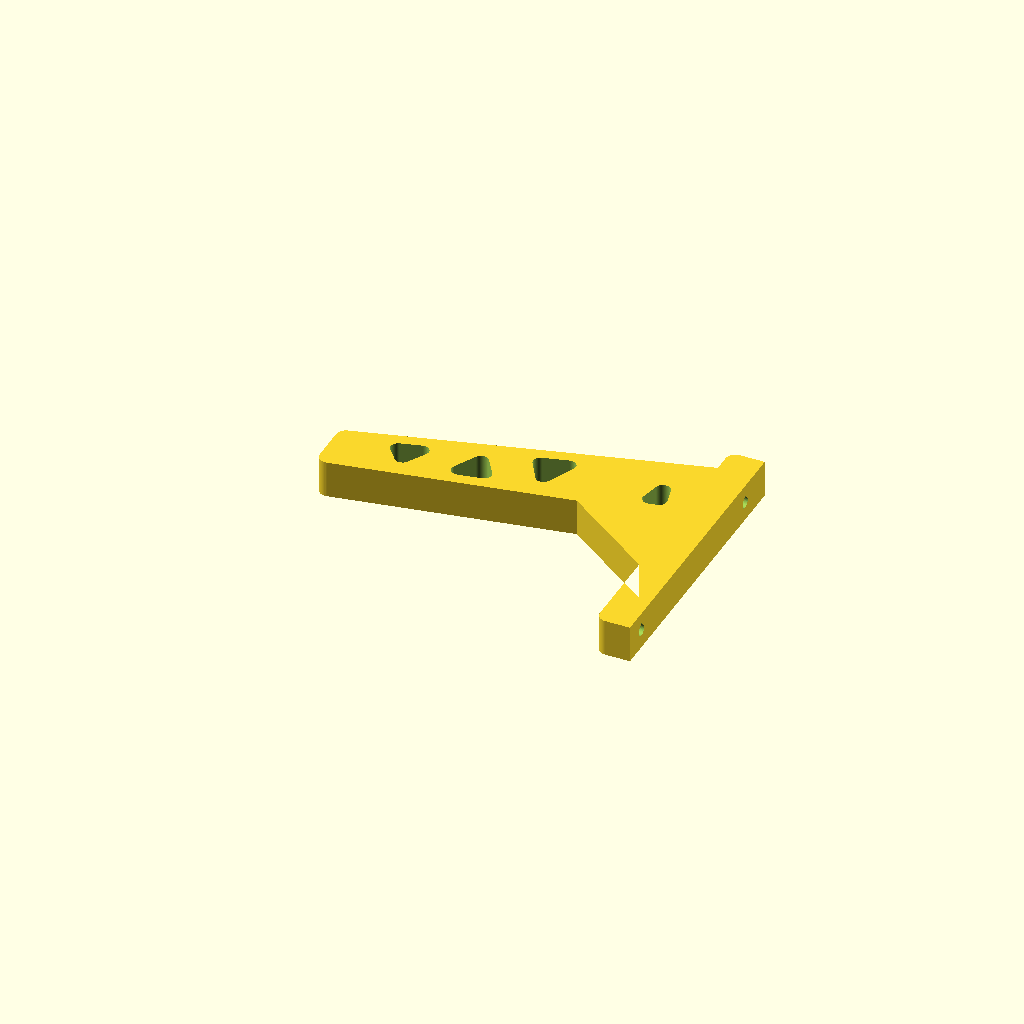
Cell 1: rendered with the file's own defaults.
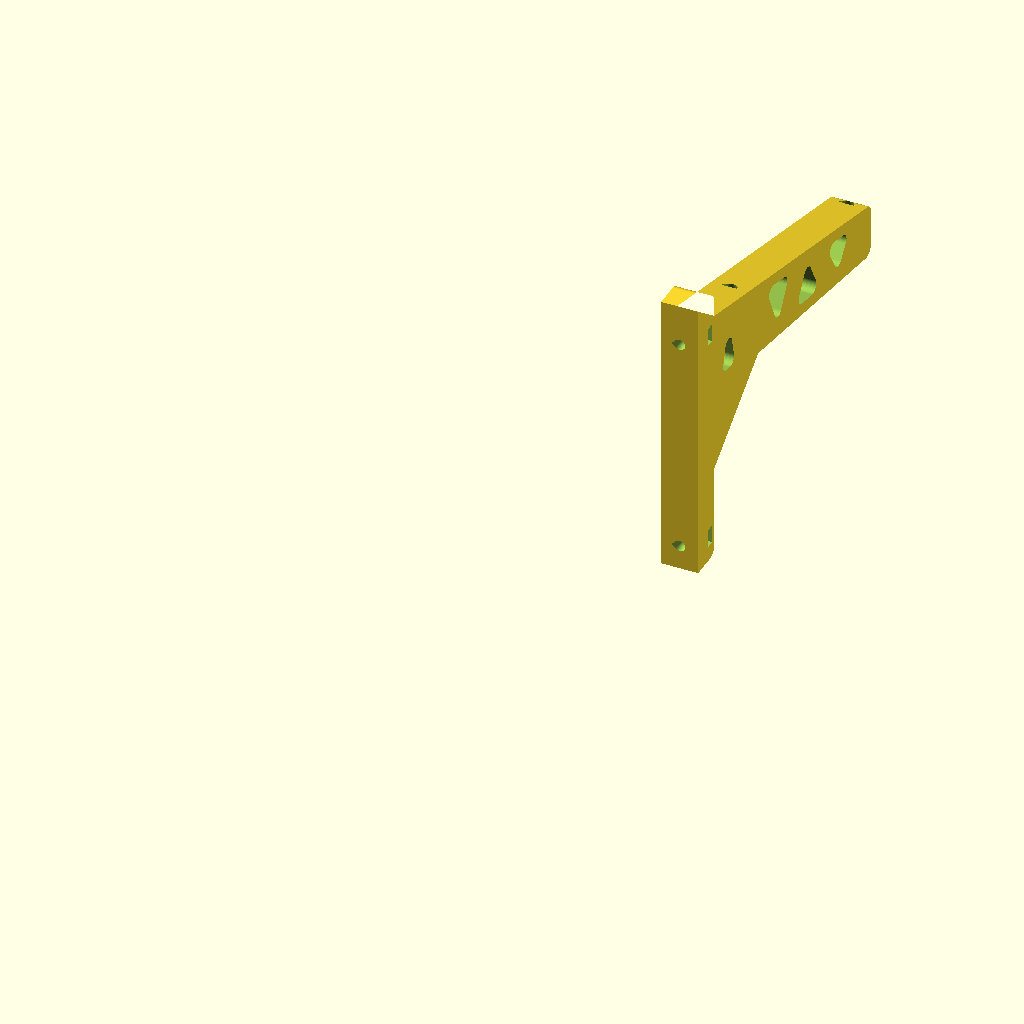
Cell 2: the same model with print_ready = false.
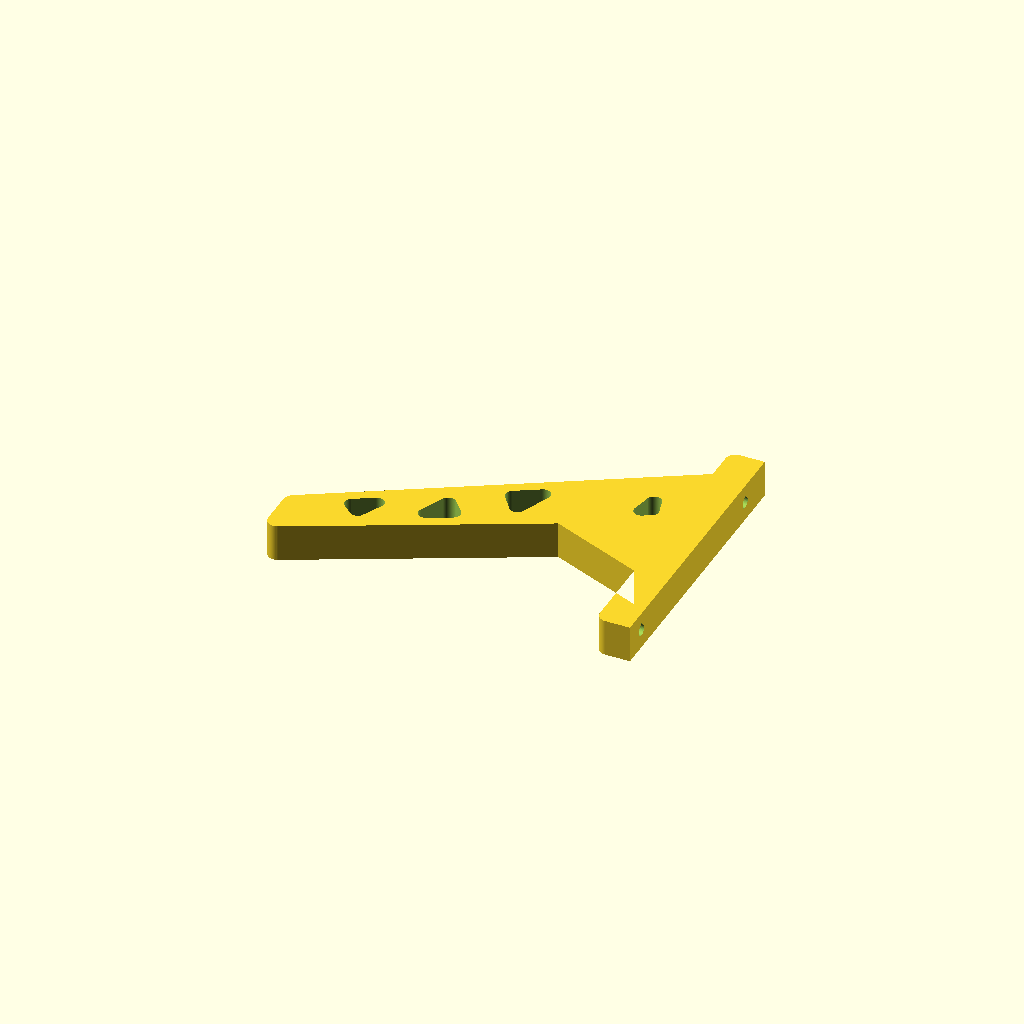
Cell 3 — ang set to 30, the other parameters unchanged.
One fixed orthographic camera (rotation 55°, 0°, 25°; colour scheme Cornfield) for every cell.
The OpenSCAD source (wismesh-poste-v/suporte_L.scad):
// =====================================================================
//  Suporte em L  —  leva a chapa solar da tampa da caixa ate' os 15 graus
//  WisMesh no poste · Manaus
//
//  Sao DOIS, parafusados nos furos de canto da TAMPA (90 x 90, passantes,
//  livres da vedacao: quem fecha a caixa e' a trava lateral em clipe).
//
//  Referencial (montado). A caixa fica EM PE ao lado do topo do poste:
//    z = 0   -> face superior da caixa, onde entra o bulkhead SMA
//    y = 94  -> plano da tampa (face frontal, voltada ao norte)
//
//  A aresta de tras da chapa fica em (y=94, z=0): encostada no canto
//  superior da parede e NO NIVEL da base do conector. Nenhum metal acima
//  do ponto de alimentacao — e' isso que separa plano de terra de
//  refletor assimetrico. Medido: encostada, a parede frontal absorve
//  2,12 W no pico; com um vao de 16 mm sobe para 2,39.
//
//  A chamine nao se perde com a chapa encostada: o ar corre entre a face
//  de cima (z=0) e o chapeu (z=+15), e a chapa fica ABAIXO desse canal,
//  descendo — a saida vira um bocal divergente.
//
//  IMPRESSAO: DEITADO DE LADO, o perfil do L no plano do leito.
//  Com o bico limitado a 240 C a adesao entre camadas cai; nesta
//  orientacao a flexao do braco trabalha DENTRO da camada e o canto
//  interno do L fica inteiro numa camada so'.
//
//    openscad -o suporte_L.stl suporte_L.scad
// =====================================================================

// ---------------- geometria de referencia ----------------
ang      = 15.0;               // caimento da chapa
lid_y    = 94.0;               // plano da tampa
lid_z    = [-10.0, -100.0];    // furos da tampa: 90 mm entre eixos
lid_d    = 4.50;               // passagem folgada de M4

// ---------------- corpo ----------------
// Reforcado: largura 12 -> 15, secao da raiz 25 -> 34, e misula no canto.
wid      = 15.0;
leg_t    = 14.0;               // espessura da perna contra a tampa
leg_z0   = -110.0;             // a perna desce ate' a base da caixa
leg_z1   =    7.0;
arm_len  = 150.0;              // alcance a partir do plano da tampa
arm_d0   = 34.0;               // altura da secao na raiz
arm_d1   = 22.0;              // altura da secao na ponta (era 15: com a trelica
                              // a alma precisa de altura para ter rasgo)
gusset   = 38.0;               // misula no canto interno do L
cham     = 0.4;

// ---------------- cantos arredondados ----------------
// Arredonda a SILHUETA do L (o perfil no plano YZ), que e' o contorno que
// aparece deitado na mesa. NAO toca a face de apoio em y = lid_y: e' ela que
// encosta na tampa da caixa, e canto redondo ali tira contato exatamente onde
// o parafuso aperta. A faixa de largura rnd colada nessa face volta inteira,
// entao os dois cantos de la' continuam vivos e a face segue com 117 mm.
// Os cantos internos (perna/braco, perna/misula) tambem ficam vivos: crescer
// com juncao redonda so' arredonda o que e' convexo.
rnd      = 4.0;

// ---------------- alivio em trelica ----------------
// A alma de uma viga em balanco carrega pouca flexao: a tensao e' maxima
// nas fibras extremas e ZERO na linha neutra. Tirar material do meio custa
// quase nada. Medido, com a chapa 230x185 a 40 m/s:
//     macico ....... 0,65 MPa        trelica ...... 0,89 MPa
//     cisalhamento   0,049 MPa            ->        0,14 MPa
// contra ~25 MPa do ASA a 60 C: fator 28 de folga.
//
// NAO e' pelo vento. A silhueta do suporte inteiro da 6 N a 40 m/s, entao
// vazar metade economiza 3 N contra os 50 N da chapa — e ele ainda fica na
// esteira dela. E' por estetica, material e tempo.
//
// Os rasgos atravessam a espessura, que e' a direcao de construcao: saem
// como furos verticais na impressao, sem ponte e sem suporte.
truss    = true;
tr_y0    = 150.0;   // a RAIZ fica macica (momento maximo) e o rasgo comeca
tr_y1    = 228.0;   // DEPOIS do primeiro inserto, nunca em cima dele
tr_n     = 3;       // vaos
tr_fl    = 5.0;     // banzo superior e inferior
tr_diag  = 6.0;     // largura das diagonais
tr_r     = 3.0;     // raio dos cantos: canto vivo e' iniciador de trinca
// vao TRASEIRO, entre a raiz e o primeiro inserto. Fica onde o momento e'
// maior, entao foi conferido: a 40 m/s da 0,88 MPa contra ~25 do ASA quente.
// Para em y=129 para deixar 5 mm de material antes do inserto (que ocupa
// de ~134 a ~141 em y, contando a inclinacao de 15 graus e os 9 de furo).
tr_tras  = true;
tr_ty0   = 112.0;
tr_ty1   = 129.0;
// A misula NAO leva rasgo: o raio inscrito do triangulo e' 10,9 mm, entao
// qualquer recuo util a colapsa — e ela e' justamente quem reforca o canto.

// ---------------- fixacao da chapa ----------------
ins_s    = [45.0, 150.0];      // posicao ao longo da RAMPA, da aresta de tras
ins_d    = 5.60;               // furo do inserto M4 8x6 — CONFERIR no cupom
ins_h    = 9.00;
ins_ch   = 0.60;

// ---------------- fixacao na tampa ----------------
// Porca M4 aprisionada: o parafuso vem de DENTRO da caixa, sobe pelo furo
// Ø7,5 da tampa e rosca na porca. Inserto nao serve — a parede que sobraria
// em volta dele num furo de 7,5 nao aguenta a prensagem.
// Cotas NOMINAIS da porca (DIN 934) e a folga, separadas — antes estavam
// somadas e nao dava para ver quanta folga havia. Eram 7,20 e 3,40, ou seja
// 0,20 em cada cota, e isso NAO passa em FDM: rasgo pequeno imprime 0,1 a 0,2
// subdimensionado, entao a folga real cairia para zero ou negativa.
nut_af_n = 7.00;               // entre faces, norma
nut_t_n  = 3.20;               // espessura, norma
nut_fol  = 0.45;               // folga entre faces
nut_folt = 0.35;               // folga na espessura
nut_af   = nut_af_n + nut_fol; // 7,45
nut_t    = nut_t_n  + nut_folt;// 3,55
// Entre VERTICES. E' esta a cota que manda na profundidade da bolsa: as faces
// da porca apoiam nas paredes de 7,2 em z, entao o que aponta para o fundo
// (-x) e' um vertice, nao uma face.
nut_e    = nut_af_n*2/sqrt(3) + nut_fol;
// Teto que sobra depois do chanfro. A bolsa e' aberta na face +x, que e' a que
// deita no leito: o fundo dela aponta para o TOPO da impressao. Teto plano de
// 3,4 mm sai em ponte e barriga -- com a ventoinha em zero, que o ASA exige,
// nao ha' como resfriar. O chanfro a 45 graus fecha ate' sobrar nut_cap, que a
// parede atravessa sem cair.
nut_cap  = 1.40;

print_ready = true;
$fn = 48;

// =====================================================================
T = tan(ang);
function ztop(y) = -(y - lid_y) * T;
function zbot(y) = ztop(y) - (arm_d0 + (arm_d1-arm_d0)*(y-lid_y-leg_t)/(arm_len-leg_t));

echo(str("suporte ",wid," de largura | perna z ",leg_z0," a ",leg_z1));
echo(str("braco vai de y=",lid_y+leg_t," a y=",lid_y+arm_len));
echo(str("secao na raiz ",arm_d0," x ",wid," -> modulo ",wid*arm_d0*arm_d0/6," mm3"));
echo(str("tensao na raiz a 40 m/s (1,89 N.m): ",1890/(wid*arm_d0*arm_d0/6)," MPa  (raiz fica MACICA)"));
if(truss) for(i=[0:tr_n-1]) echo(str("  vao ",i+1,": y ",bay(i)[0]," a ",bay(i)[1]));
// CONFERENCIA: um rasgo em cima de um inserto arruina a peca
if(truss) for(sv=ins_s) let(yi = lid_y + sv*cos(ang), y0i = yi-2.9-9*sin(ang), y1i = yi+2.9)
    echo(str("  inserto ocupa y ",y0i," a ",y1i,": ",
        ((y1i>tr_y0-2 && y0i<tr_y1+2) || (tr_tras && y1i>tr_ty0-2 && y0i<tr_ty1+2))
        ? "*** COLIDE COM RASGO ***" : "livre, ok"));
if(truss && tr_tras) echo(str("  vao traseiro: y ",tr_ty0," a ",tr_ty1));
// CONFERENCIA: o chanfro do teto da bolsa come material no topo da impressao
echo(str("  porca: bolsa ",nut_af," x ",nut_t," para porca ",nut_af_n," x ",nut_t_n,
    "  -> folga ",nut_fol," / ",nut_folt));
echo(str("  bolsa: fundo x=",-nut_e/2,", apice x=",
    -nut_e/2-(nut_t-nut_cap)/2,", sobra ",
    wid/2-nut_e/2-(nut_t-nut_cap)/2," mm de material acima",
    (wid/2-nut_e/2-(nut_t-nut_cap)/2 < 2.0) ? "  *** TETO FINO ***" : ""));
for(s=ins_s) echo(str("  inserto a ",s," da aresta -> (y ",lid_y+s*cos(ang),", z ",-s*sin(ang),")"));

// perfis no plano YZ, extrudados ao longo de X
PERNA  = [[lid_y,leg_z0],[lid_y+leg_t,leg_z0],[lid_y+leg_t,leg_z1],[lid_y,leg_z1]];
BRACO  = concat([ for(i=[0:24]) let(y=lid_y+leg_t+(arm_len-leg_t)*i/24) [y, ztop(y)] ],
                [ for(i=[24:-1:0]) let(y=lid_y+leg_t+(arm_len-leg_t)*i/24) [y, zbot(y)] ]);
MISULA = [[lid_y+leg_t, zbot(lid_y+leg_t)],
          [lid_y+leg_t+gusset, zbot(lid_y+leg_t+gusset)],
          [lid_y+leg_t, zbot(lid_y+leg_t)-gusset*0.9]];

// a espessura fica CENTRADA em x=0 — os furos sao cotados a partir do eixo
// linhas da alma, ja' descontados os banzos
function wt(y) = ztop(y) - tr_fl;
function wb(y) = zbot(y) + tr_fl;
function bay(i) = [tr_y0 + i*(tr_y1-tr_y0)/tr_n, tr_y0 + (i+1)*(tr_y1-tr_y0)/tr_n];
function tri_em(ya, yb, cima) = let(a=ya+tr_diag/2, c=yb-tr_diag/2, m=(ya+yb)/2)
    cima ? [[a, wb(a)], [c, wb(c)], [m, wt(m)]]
         : [[a, wt(a)], [c, wt(c)], [m, wb(m)]];
function tri(i) = tri_em(bay(i)[0], bay(i)[1], i%2==1);

// o perfil e' desenhado em (y,z) e mapeado para o plano do extrude por
// [y,z] -> [-z, y]
module poly2d(P) polygon([ for(p=P) [-p[1], p[0]] ]);

// UNIR antes de arredondar: se cada pedaco fosse arredondado sozinho, os
// encontros perna/braco/misula virariam degrau em vez de canto inteiro.
module perfil2d() union(){ poly2d(PERNA); poly2d(BRACO); poly2d(MISULA); }

module perfil2d_arred() union(){
    offset(r=rnd) offset(delta=-rnd) perfil2d();
    translate([-leg_z1, lid_y]) square([leg_z1-leg_z0, rnd]);   // face de apoio
}

module corpo(w)
    translate([-w/2,0,0]) rotate([0,90,0]) linear_extrude(w) perfil2d_arred();

// Teardrop: circulo com apice a r*raiz(2), flancos a 45 graus, auto-suportado.
// Vale SO' para os furos de passagem. Os dos insertos ficam redondos ate' o
// cupom dizer quanto a ponte fecha — mudar a forma agora invalidaria a medicao,
// e o teardrop tira justamente o plastico que o serrilhado do inserto precisa.
module teardrop2d(d){
    hull(){ circle(d=d); translate([-d/2*sqrt(2), 0]) circle(r=0.01); }
}

module furo_tampa(z0){
    // apice para -x, que e' o TOPO na orientacao de impressao
    translate([0, lid_y-1, z0]) rotate([-90,0,0])
        linear_extrude(leg_t+2) teardrop2d(lid_d);
    // bolsa da porca, aberta na face +X
    y0 = lid_y+leg_t-nut_t-2.0;
    x0 = -nut_e/2;                      // fundo: cabe o VERTICE da porca
                                        // (nut_e JA inclui a folga — somar
                                        //  nut_fol de novo afinava o teto)
    ch = (nut_t - nut_cap)/2;           // chanfro a 45: recuo = altura
    translate([x0, y0, z0-nut_af/2])
        cube([wid/2 - x0 + 0.2, nut_t, nut_af]);
    // teto a 45 graus sobre o fundo da bolsa
    translate([x0, y0, z0-nut_af/2]) hull(){
        cube([0.01, nut_t, nut_af]);
        translate([-ch, ch, 0]) cube([0.01, nut_cap, nut_af]);
    }
}

module furo_inserto(s){
    y = lid_y + s*cos(ang);  z = -s*sin(ang);
    translate([0, y, z]) rotate([ang,0,0]){
        translate([0,0,-ins_h]) cylinder(h=ins_h+0.01, d=ins_d);
        translate([0,0,-ins_ch]) cylinder(h=ins_ch+0.01, d1=ins_d, d2=ins_d+2*ins_ch);
    }
}

// rasgo arredondado, extrudado por toda a espessura
module rasgo(P)
    translate([-wid/2-1,0,0]) rotate([0,90,0]) linear_extrude(wid+2)
        offset(r=tr_r) offset(delta=-tr_r)
            polygon([ for(p=P) [-p[1], p[0]] ]);

module peca() difference(){
    corpo(wid);
    for(z=lid_z) furo_tampa(z);
    for(s=ins_s) furo_inserto(s);
    if(truss){
        for(i=[0:tr_n-1]) rasgo(tri(i));
        if(tr_tras) rasgo(tri_em(tr_ty0, tr_ty1, true));
    }
}

// print_ready: deita de lado, o perfil do L no plano do leito. Com bico a
// 240 C a adesao entre camadas cai; assim a flexao trabalha DENTRO da camada.
// o rotate em Z deixa o maior lado em X (150 x 117), que cabe nos 200 x 148 da CP2
if(print_ready) rotate([0,0,90]) translate([0,0,wid/2]) rotate([0,90,0])
                    translate([0,-lid_y-arm_len/2,0]) peca();
else peca();
Parameter table extracted from the source (name, type, default, range or options):
ang: number, default 15
lid_y: number, default 94
lid_z: vector, default [-10, -100]
lid_d: number, default 4.5
wid: number, default 15
leg_t: number, default 14
leg_z0: number, default -110
leg_z1: number, default 7
arm_len: number, default 150
arm_d0: number, default 34
arm_d1: number, default 22
gusset: number, default 38
cham: number, default 0.4
rnd: number, default 4
truss: bool, default true
tr_y0: number, default 150
tr_y1: number, default 228
tr_n: number, default 3
tr_fl: number, default 5
tr_diag: number, default 6
tr_r: number, default 3
tr_tras: bool, default true
tr_ty0: number, default 112
tr_ty1: number, default 129
ins_s: vector, default [45, 150]
ins_d: number, default 5.6
ins_h: number, default 9
ins_ch: number, default 0.6
nut_af_n: number, default 7
nut_t_n: number, default 3.2
nut_fol: number, default 0.45
nut_folt: number, default 0.35
nut_cap: number, default 1.4
print_ready: bool, default true
